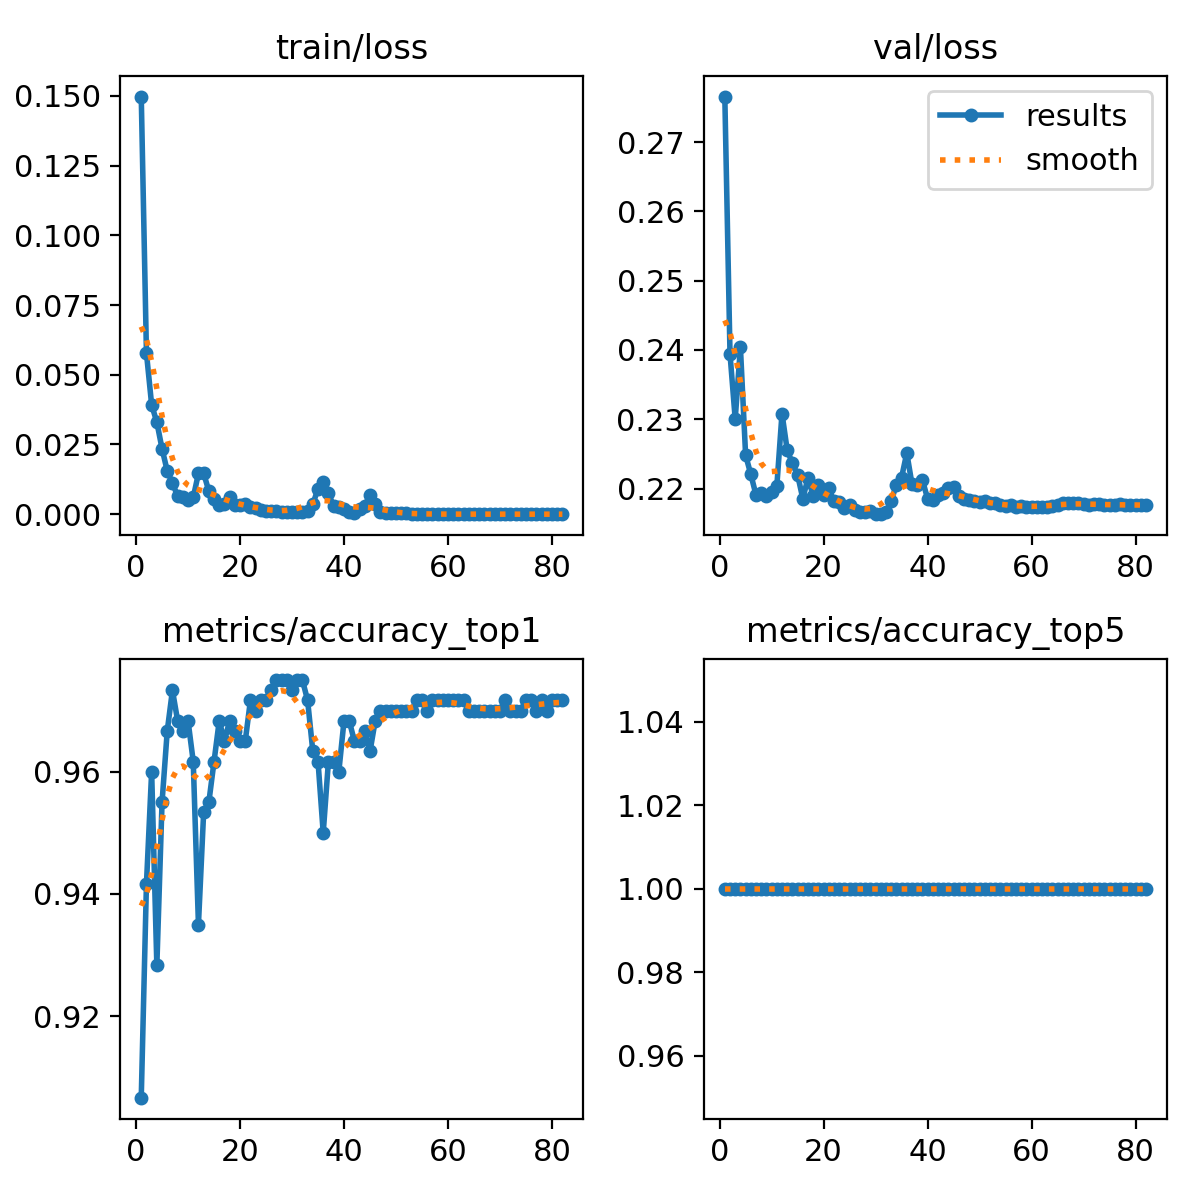

The data file committed next to this chart (first rows):
epoch, train/loss, metrics/accuracy_top1, metrics/accuracy_top5, val/loss, lr/pg0, lr/pg1, lr/pg2
1, 0.1498, 0.9067, 1, 0.2766, 0.0002368, 0.0002368, 0.0002368
2, 0.05777, 0.9417, 1, 0.2394, 0.0004701, 0.0004701, 0.0004701
3, 0.03919, 0.96, 1, 0.23, 0.0006987, 0.0006987, 0.0006987
4, 0.03299, 0.9283, 1, 0.2404, 0.0006928, 0.0006928, 0.0006928
5, 0.02349, 0.955, 1, 0.2248, 0.0006928, 0.0006928, 0.0006928
6, 0.01548, 0.9667, 1, 0.222, 0.0006857, 0.0006857, 0.0006857
7, 0.01122, 0.9733, 1, 0.2191, 0.0006787, 0.0006787, 0.0006787
8, 0.00641, 0.9683, 1, 0.2193, 0.0006716, 0.0006716, 0.0006716
9, 0.00613, 0.9667, 1, 0.219, 0.0006645, 0.0006645, 0.0006645
10, 0.00493, 0.9683, 1, 0.2194, 0.0006574, 0.0006574, 0.0006574
11, 0.006, 0.9617, 1, 0.2203, 0.0006504, 0.0006504, 0.0006504
12, 0.01463, 0.935, 1, 0.2308, 0.0006433, 0.0006433, 0.0006433
13, 0.01468, 0.9533, 1, 0.2256, 0.0006362, 0.0006362, 0.0006362
14, 0.00829, 0.955, 1, 0.2236, 0.0006292, 0.0006292, 0.0006292
15, 0.00544, 0.9617, 1, 0.222, 0.0006221, 0.0006221, 0.0006221
16, 0.0032, 0.9683, 1, 0.2185, 0.000615, 0.000615, 0.000615
17, 0.00369, 0.965, 1, 0.2215, 0.000608, 0.000608, 0.000608
18, 0.00618, 0.9683, 1, 0.219, 0.0006009, 0.0006009, 0.0006009
19, 0.00327, 0.9667, 1, 0.2205, 0.0005938, 0.0005938, 0.0005938
20, 0.00344, 0.965, 1, 0.219, 0.0005868, 0.0005868, 0.0005868
21, 0.00381, 0.965, 1, 0.22, 0.0005797, 0.0005797, 0.0005797
22, 0.00248, 0.9717, 1, 0.2181, 0.0005726, 0.0005726, 0.0005726
23, 0.00234, 0.97, 1, 0.2181, 0.0005656, 0.0005656, 0.0005656
24, 0.00163, 0.9717, 1, 0.2171, 0.0005585, 0.0005585, 0.0005585
25, 0.00125, 0.9717, 1, 0.2176, 0.0005514, 0.0005514, 0.0005514
26, 0.00101, 0.9733, 1, 0.217, 0.0005443, 0.0005443, 0.0005443
27, 0.00113, 0.975, 1, 0.2166, 0.0005373, 0.0005373, 0.0005373
28, 0.00096, 0.975, 1, 0.2166, 0.0005302, 0.0005302, 0.0005302
29, 0.00089, 0.975, 1, 0.2167, 0.0005232, 0.0005232, 0.0005232
30, 0.00086, 0.9733, 1, 0.2164, 0.0005161, 0.0005161, 0.0005161
31, 0.0008, 0.975, 1, 0.2163, 0.000509, 0.000509, 0.000509
32, 0.00079, 0.975, 1, 0.2166, 0.0005019, 0.0005019, 0.0005019
33, 0.00106, 0.9717, 1, 0.2182, 0.0004949, 0.0004949, 0.0004949
34, 0.00354, 0.9633, 1, 0.2206, 0.0004878, 0.0004878, 0.0004878
35, 0.00918, 0.9617, 1, 0.2216, 0.0004807, 0.0004807, 0.0004807
36, 0.01162, 0.95, 1, 0.2251, 0.0004737, 0.0004737, 0.0004737
37, 0.00755, 0.9617, 1, 0.2206, 0.0004666, 0.0004666, 0.0004666
38, 0.00286, 0.9617, 1, 0.2206, 0.0004595, 0.0004595, 0.0004595
39, 0.00263, 0.96, 1, 0.2213, 0.0004525, 0.0004525, 0.0004525
40, 0.00178, 0.9683, 1, 0.2185, 0.0004454, 0.0004454, 0.0004454
41, 0.00095, 0.9683, 1, 0.2184, 0.0004383, 0.0004383, 0.0004383
42, 0.00042, 0.965, 1, 0.219, 0.0004313, 0.0004313, 0.0004313
43, 0.00171, 0.965, 1, 0.2193, 0.0004242, 0.0004242, 0.0004242
44, 0.00303, 0.9667, 1, 0.22, 0.0004171, 0.0004171, 0.0004171
45, 0.00693, 0.9633, 1, 0.2202, 0.0004101, 0.0004101, 0.0004101
46, 0.00364, 0.9683, 1, 0.2189, 0.000403, 0.000403, 0.000403
47, 0.00064, 0.97, 1, 0.2185, 0.0003959, 0.0003959, 0.0003959
48, 0.00041, 0.97, 1, 0.2184, 0.0003888, 0.0003888, 0.0003888
49, 0.00031, 0.97, 1, 0.2183, 0.0003818, 0.0003818, 0.0003818
50, 0.00027, 0.97, 1, 0.2181, 0.0003747, 0.0003747, 0.0003747
51, 0.00029, 0.97, 1, 0.2182, 0.0003676, 0.0003676, 0.0003676
52, 0.00036, 0.97, 1, 0.2178, 0.0003606, 0.0003606, 0.0003606
53, 0.00021, 0.97, 1, 0.2178, 0.0003535, 0.0003535, 0.0003535
54, 0.00014, 0.9717, 1, 0.2177, 0.0003464, 0.0003464, 0.0003464
55, 5e-05, 0.9717, 1, 0.2175, 0.0003394, 0.0003394, 0.0003394
56, 4e-05, 0.97, 1, 0.2176, 0.0003323, 0.0003323, 0.0003323
57, 3e-05, 0.9717, 1, 0.2174, 0.0003252, 0.0003252, 0.0003252
58, 3e-05, 0.9717, 1, 0.2175, 0.0003182, 0.0003182, 0.0003182
59, 3e-05, 0.9717, 1, 0.2173, 0.0003111, 0.0003111, 0.0003111
60, 2e-05, 0.9717, 1, 0.2174, 0.000304, 0.000304, 0.000304
... 22 more rows
